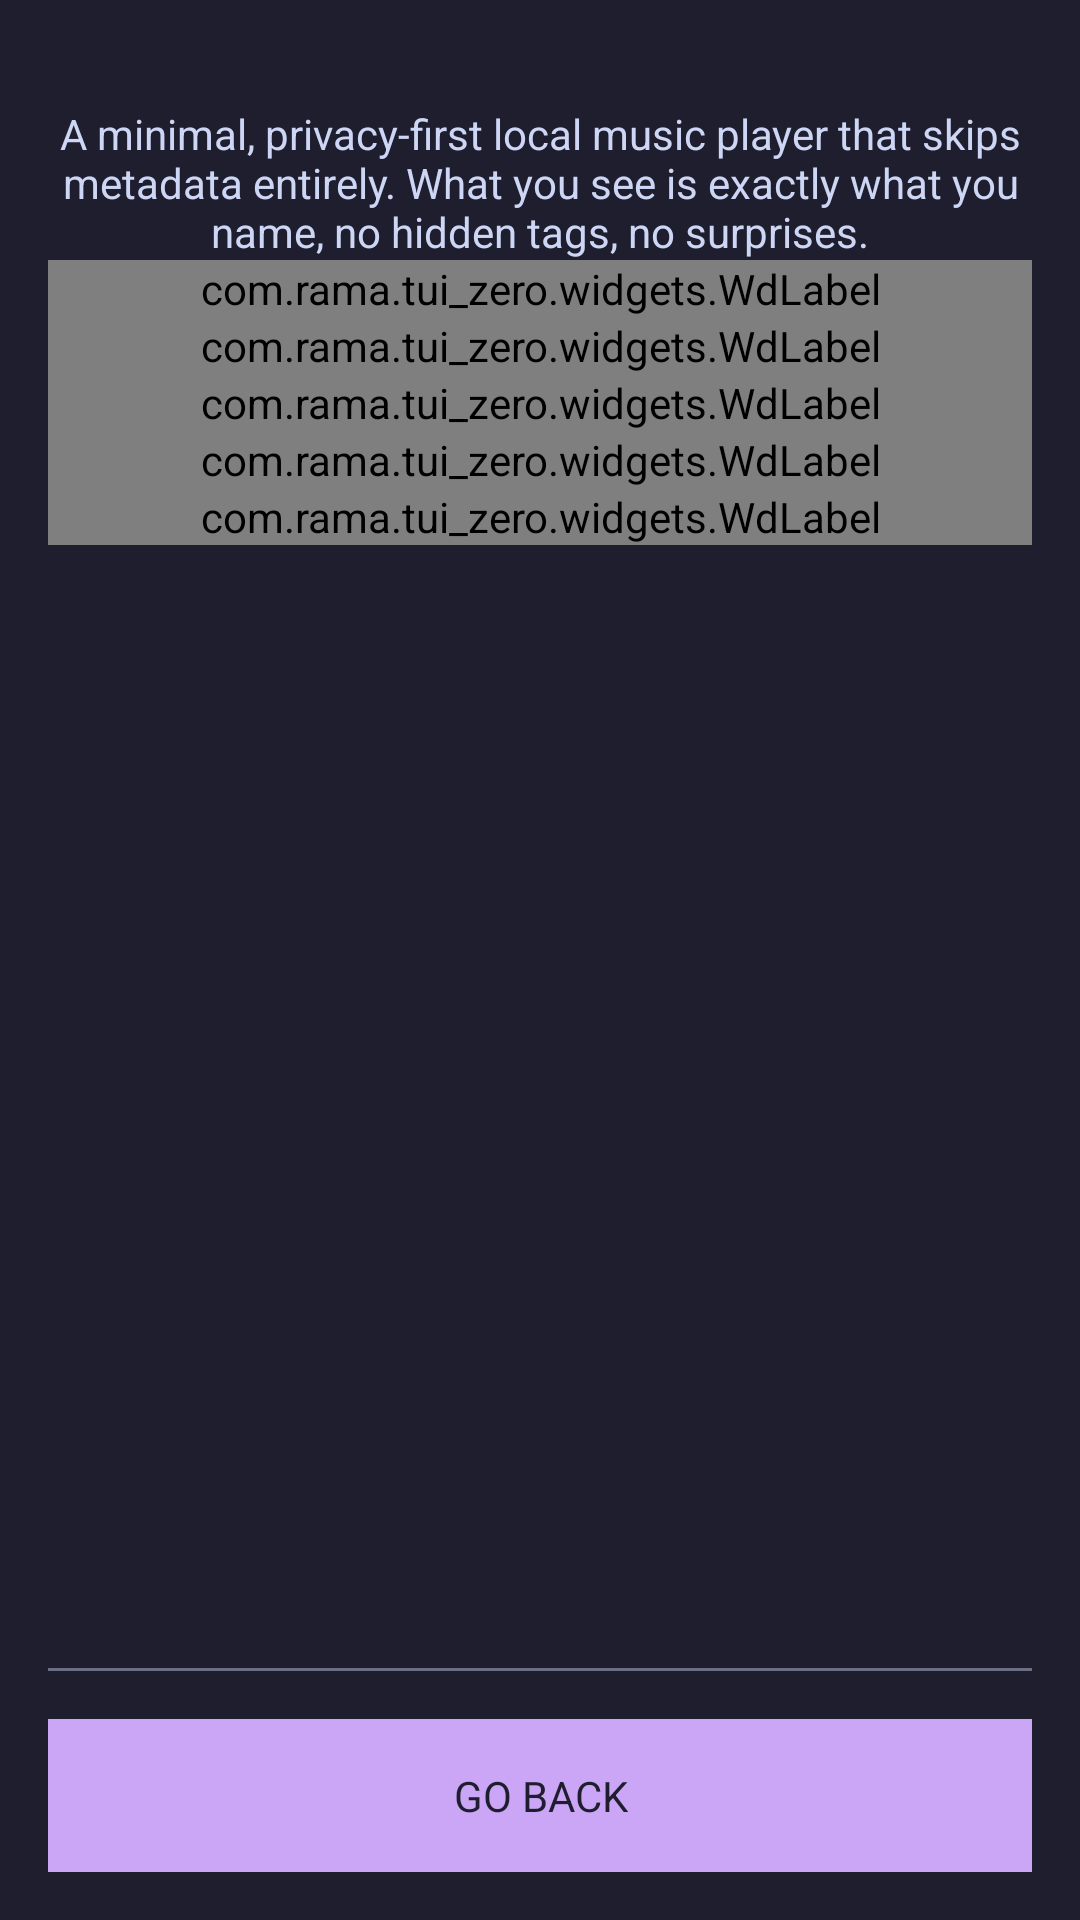

Here is an Android app screen rendered from its layout file. Give the layout XML and the strings, colors and styles it references.
<!-- AndroidManifest.xml: application theme Theme.Tui -->
<!-- res/layout/activity_about.xml -->
<?xml version="1.0" encoding="utf-8"?>
<LinearLayout xmlns:android="http://schemas.android.com/apk/res/android"
    xmlns:app="http://schemas.android.com/apk/res-auto"
    android:id="@+id/root"
    style="@style/VerticalList"
    android:layout_height="match_parent"
    android:background="@color/base"
    android:paddingLeft="16dp"
    android:paddingTop="16dp"
    android:paddingRight="16dp"
    android:paddingBottom="16dp">

    <LinearLayout
        style="@style/VerticalList"
        android:gravity="center_horizontal">

        <View style="@style/SeparatorListHorizontal" />

        <TextView
            android:id="@+id/name_version"
            style="@style/H2_Center"
            android:textColor="@color/accent" />

        <View style="@style/SeparatorListHorizontal" />

        <TextView
            android:id="@+id/app_description"
            style="@style/Text_Center"
            android:text="@string/app_desc" />

        <View style="@style/SeparatorListHorizontal" />
    </LinearLayout>

    <ScrollView
        android:layout_width="match_parent"
        android:layout_height="0dp"
        android:layout_weight="1"
        android:background="@android:color/transparent"
        android:cacheColorHint="@android:color/transparent"
        android:fadingEdge="none"
        android:fillViewport="true"
        android:overScrollMode="never"
        android:scrollbars="none">

        <LinearLayout style="@style/VerticalList">

            <com.rama.tui_zero.widgets.WdLabel
                style="@style/BlockFlow"
                app:icon="@drawable/px_check"
                app:text="@string/app_claims_min_api" />

            <View style="@style/SeparatorListHorizontal" />

            <com.rama.tui_zero.widgets.WdLabel
                style="@style/BlockFlow"
                app:icon="@drawable/px_check"
                app:text="@string/app_claims_ads_desc" />

            <View style="@style/SeparatorListHorizontal" />

            <com.rama.tui_zero.widgets.WdLabel
                style="@style/BlockFlow"
                app:icon="@drawable/px_check"
                app:text="@string/app_claims_trackers_desc" />

            <View style="@style/SeparatorListHorizontal" />

            <com.rama.tui_zero.widgets.WdLabel
                style="@style/BlockFlow"
                app:icon="@drawable/px_check"
                app:text="@string/app_claims_offline_desc" />

            <View style="@style/SeparatorListHorizontal" />

            <com.rama.tui_zero.widgets.WdLabel
                style="@style/BlockFlow"
                app:icon="@drawable/px_check"
                app:text="@string/license_gpl3" />
        </LinearLayout>
    </ScrollView>

    <View style="@style/Separator" />

    <Button
        android:id="@+id/go_back"
        style="@style/BTN"
        android:text="@string/btn_go_back" />
</LinearLayout>
<!-- resources referenced by this layout -->
<resources>
  <color name="accent">#CBA6F7</color>
  <color name="base">#1E1E2E</color>
  <string name="app_claims_ads_desc">No Ads</string>
  <string name="app_claims_min_api">Supports Android 5.0 and Later</string>
  <string name="app_claims_offline_desc">Works Completely Offline</string>
  <string name="app_claims_trackers_desc">No Tracking</string>
  <string name="app_desc">A minimal, privacy-first local music player that skips metadata entirely. What you see is exactly what you name, no hidden tags, no surprises.</string>
  <string name="btn_go_back">GO BACK</string>
  <string name="license_gpl3" translatable="false">GPL 3.0</string>
  <style name="BTN" parent="BlockFlow">
          <item name="android:padding">16dp</item>
          <item name="android:textColor">@color/base</item>
          <item name="android:textSize">@dimen/text</item>
          <item name="android:background">@color/accent</item>
      </style>
  <style name="BlockFlow">
          <item name="android:layout_width">match_parent</item>
          <item name="android:layout_height">wrap_content</item>
      </style>
  <style name="H2_Center" parent="H2">
          <item name="android:gravity">center</item>
      </style>
  <style name="Separator">
          <item name="android:layout_width">match_parent</item>
          <item name="android:layout_height">1dp</item>
          <item name="android:background">@color/disabled</item>
          <item name="android:layout_marginTop">16dp</item>
          <item name="android:layout_marginBottom">16dp</item>
      </style>
  <style name="SeparatorListHorizontal">
          <item name="android:layout_width">@dimen/space_between_elements</item>
          <item name="android:layout_height">@dimen/space_between_elements</item>
      </style>
  <style name="Text_Center" parent="Text">
          <item name="android:gravity">center</item>
      </style>
  <style name="VerticalList" parent="BlockFlow">
          <item name="android:orientation">vertical</item>
      </style>
  <style name="Theme.Tui" parent="@android:style/Theme.Black.NoTitleBar">
          <item name="android:windowBackground">@color/base</item>
          <item name="android:textColor">@color/text</item>
      </style>
  <style name="H2" parent="BlockFlow">
          <item name="android:textColor">@color/text</item>
          <item name="android:textSize">@dimen/h2</item>
      </style>
  <color name="disabled">#6C7086</color>
  <style name="Text" parent="BlockFlow">
          <item name="android:textColor">@color/text</item>
          <item name="android:textSize">@dimen/text</item>
      </style>
  <color name="text">#CDD6F4</color>
</resources>
